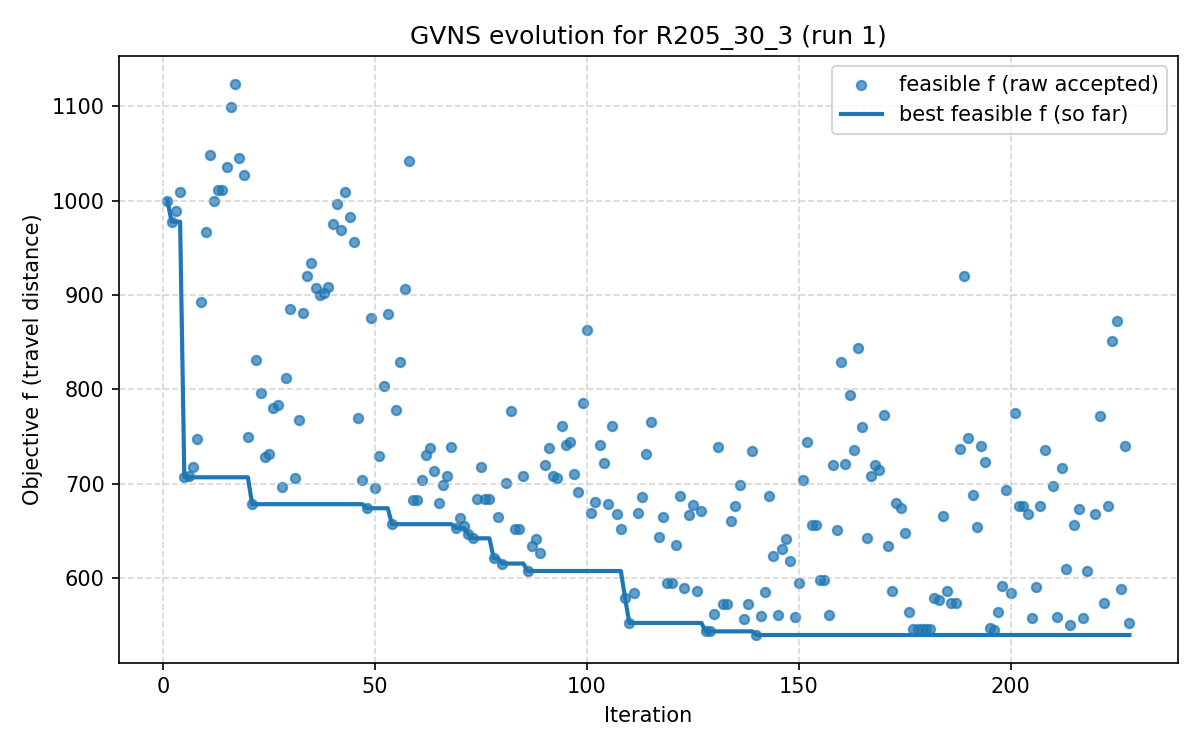

The data file committed next to this chart (first rows):
iter, F, f, PenT, PenH, PenS, elapsed
1, 999.9, 999.9, 0.0, 0.0, 0, 5.245208740234375e-06
2, 977.6, 977.6, 0.0, 0.0, 0, 0.9111
3, 989.4, 989.4, 0.0, 0.0, 0, 1.104
4, 1009, 1009, 0.0, 0.0, 0, 1.585
5, 706.8, 706.8, 0.0, 0.0, 0, 2.011
6, 708.3, 708.3, 0.0, 0.0, 0, 4.138
7, 717.3, 717.3, 0.0, 0.0, 0, 5.255
8, 747.3, 747.3, 0.0, 0.0, 0, 5.53
9, 892.3, 892.3, 0.0, 0.0, 0, 5.965
10, 966.9, 966.9, 0.0, 0.0, 0, 6.175
11, 1048, 1048, 0.0, 0.0, 0, 6.588
12, 999.3, 999.3, 0.0, 0.0, 0, 6.92
13, 1011, 1011, 0.0, 0.0, 0, 6.932
14, 1011, 1011, 0.0, 0.0, 0, 7.105
15, 1035, 1035, 0.0, 0.0, 0, 7.187
16, 1099, 1099, 0.0, 0.0, 0, 7.288
17, 1124, 1124, 0.0, 0.0, 0, 7.41
18, 1045, 1045, 0.0, 0.0, 0, 7.554
19, 1027, 1027, 0.0, 0.0, 0, 7.868
20, 749.5, 749.5, 0.0, 0.0, 0, 8.105
21, 678.3, 678.3, 0.0, 0.0, 0, 8.978
22, 830.7, 830.7, 0.0, 0.0, 0, 9.581
23, 796.2, 796.2, 0.0, 0.0, 0, 10
24, 728.5, 728.5, 0.0, 0.0, 0, 11.44
25, 731.2, 731.2, 0.0, 0.0, 0, 11.67
26, 780.4, 780.4, 0.0, 0.0, 0, 12
27, 783.3, 783.3, 0.0, 0.0, 0, 12.11
28, 696.3, 696.3, 0.0, 0.0, 0, 12.27
29, 812.1, 812.1, 0.0, 0.0, 0, 14.2
30, 884.8, 884.8, 0.0, 0.0, 0, 14.62
31, 706.4, 706.4, 0.0, 0.0, 0, 15.22
32, 767.4, 767.4, 0.0, 0.0, 0, 16.63
33, 881, 881, 0.0, 0.0, 0, 17.04
34, 920.1, 920.1, 0.0, 0.0, 0, 17.43
35, 933.9, 933.9, 0.0, 0.0, 0, 17.8
36, 907.5, 907.5, 0.0, 0.0, 0, 18.13
37, 900.1, 900.1, 0.0, 0.0, 0, 18.2
38, 902.3, 902.3, 0.0, 0.0, 0, 18.35
39, 908.9, 908.9, 0.0, 0.0, 0, 18.46
40, 974.8, 974.8, 0.0, 0.0, 0, 18.67
41, 996.8, 996.8, 0.0, 0.0, 0, 18.88
42, 969.3, 969.3, 0.0, 0.0, 0, 18.97
43, 1010, 1010, 0.0, 0.0, 0, 19.13
44, 982.2, 982.2, 0.0, 0.0, 0, 19.4
45, 956.1, 956.1, 0.0, 0.0, 0, 19.74
46, 769.7, 769.7, 0.0, 0.0, 0, 20.08
47, 704, 704, 0.0, 0.0, 0, 21.63
48, 674, 674, 0.0, 0.0, 0, 23.96
49, 875.5, 875.5, 0.0, 0.0, 0, 24.21
50, 695.4, 695.4, 0.0, 0.0, 0, 24.35
51, 728.9, 728.9, 0.0, 0.0, 0, 31.07
52, 803, 803, 0.0, 0.0, 0, 31.32
53, 879.8, 879.8, 0.0, 0.0, 0, 31.81
54, 657.1, 657.1, 0.0, 0.0, 0, 32.05
55, 778.5, 778.5, 0.0, 0.0, 0, 33.6
56, 828.9, 828.9, 0.0, 0.0, 0, 33.79
57, 906.6, 906.6, 0.0, 0.0, 0, 33.92
58, 1042, 1042, 0.0, 0.0, 0, 34.08
59, 682.3, 682.3, 0.0, 0.0, 0, 34.35
60, 682.3, 682.3, 0.0, 0.0, 0, 46.75
... 168 more rows
